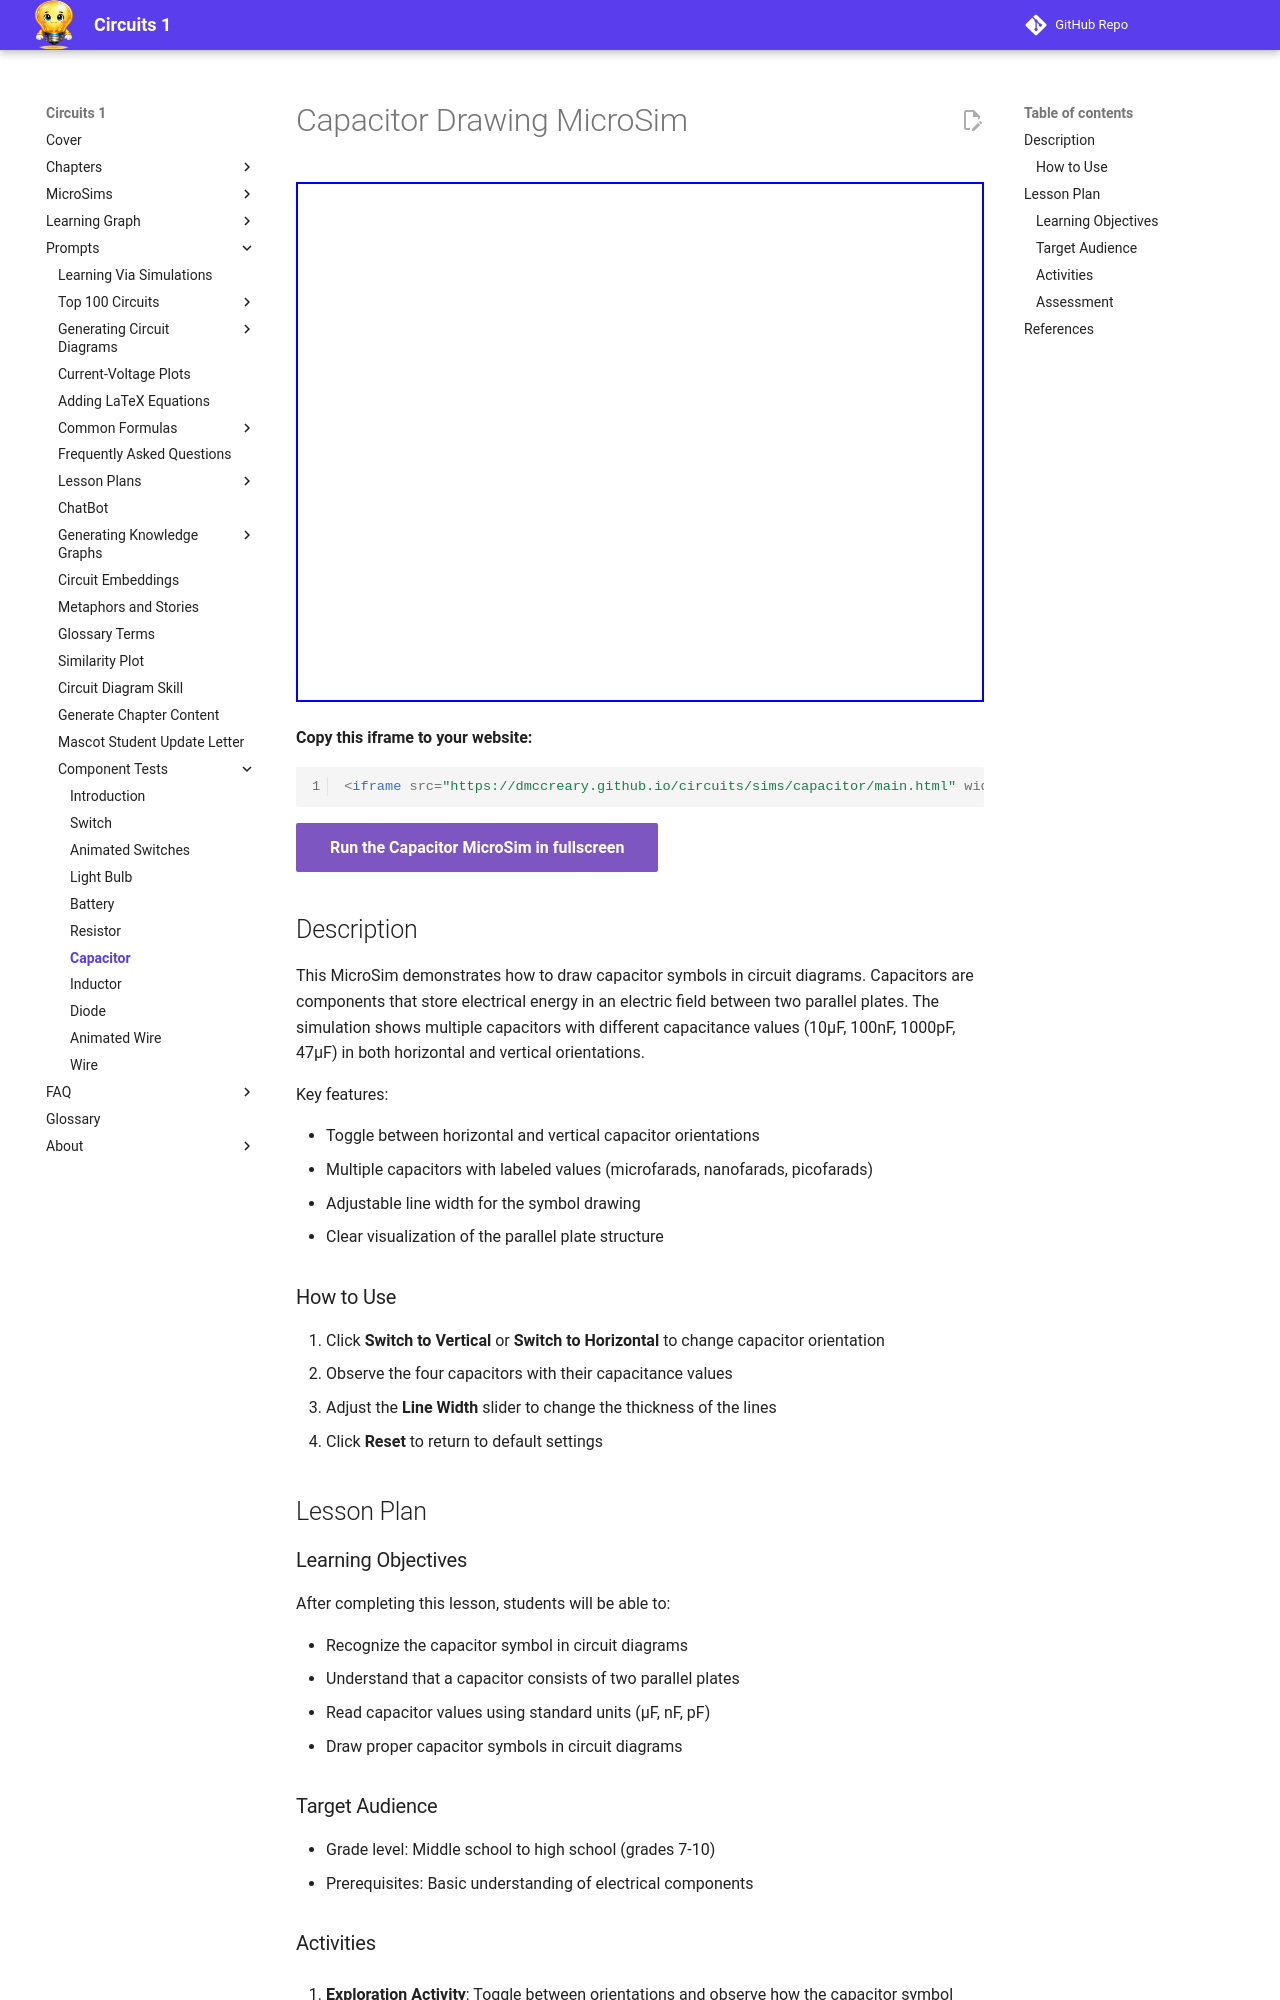

repository: dmccreary/circuits · page: sims/capacitor/index.html · generator: mkdocs

---
title: Capacitor Drawing MicroSim
description: Interactive simulation showing capacitor symbols with different values in horizontal and vertical orientations.
quality_score: 85
image: /sims/capacitor/capacitor.png
og:image: /sims/capacitor/capacitor.png
---

# Capacitor Drawing MicroSim

<iframe src="main.html" width="100%" height="520px" scrolling="no"></iframe>

**Copy this iframe to your website:**

```html
<iframe src="https://dmccreary.github.io/circuits/sims/capacitor/main.html" width="100%" height="520px" scrolling="no"></iframe>
```

[Run the Capacitor MicroSim in fullscreen](main.html){ .md-button .md-button--primary }

## Description

This MicroSim demonstrates how to draw capacitor symbols in circuit diagrams. Capacitors are components that store electrical energy in an electric field between two parallel plates. The simulation shows multiple capacitors with different capacitance values (10μF, 100nF, 1000pF, 47μF) in both horizontal and vertical orientations.

Key features:

- Toggle between horizontal and vertical capacitor orientations
- Multiple capacitors with labeled values (microfarads, nanofarads, picofarads)
- Adjustable line width for the symbol drawing
- Clear visualization of the parallel plate structure

### How to Use

1. Click **Switch to Vertical** or **Switch to Horizontal** to change capacitor orientation
2. Observe the four capacitors with their capacitance values
3. Adjust the **Line Width** slider to change the thickness of the lines
4. Click **Reset** to return to default settings

## Lesson Plan

### Learning Objectives

After completing this lesson, students will be able to:

- Recognize the capacitor symbol in circuit diagrams
- Understand that a capacitor consists of two parallel plates
- Read capacitor values using standard units (μF, nF, pF)
- Draw proper capacitor symbols in circuit diagrams

### Target Audience

- Grade level: Middle school to high school (grades 7-10)
- Prerequisites: Basic understanding of electrical components
